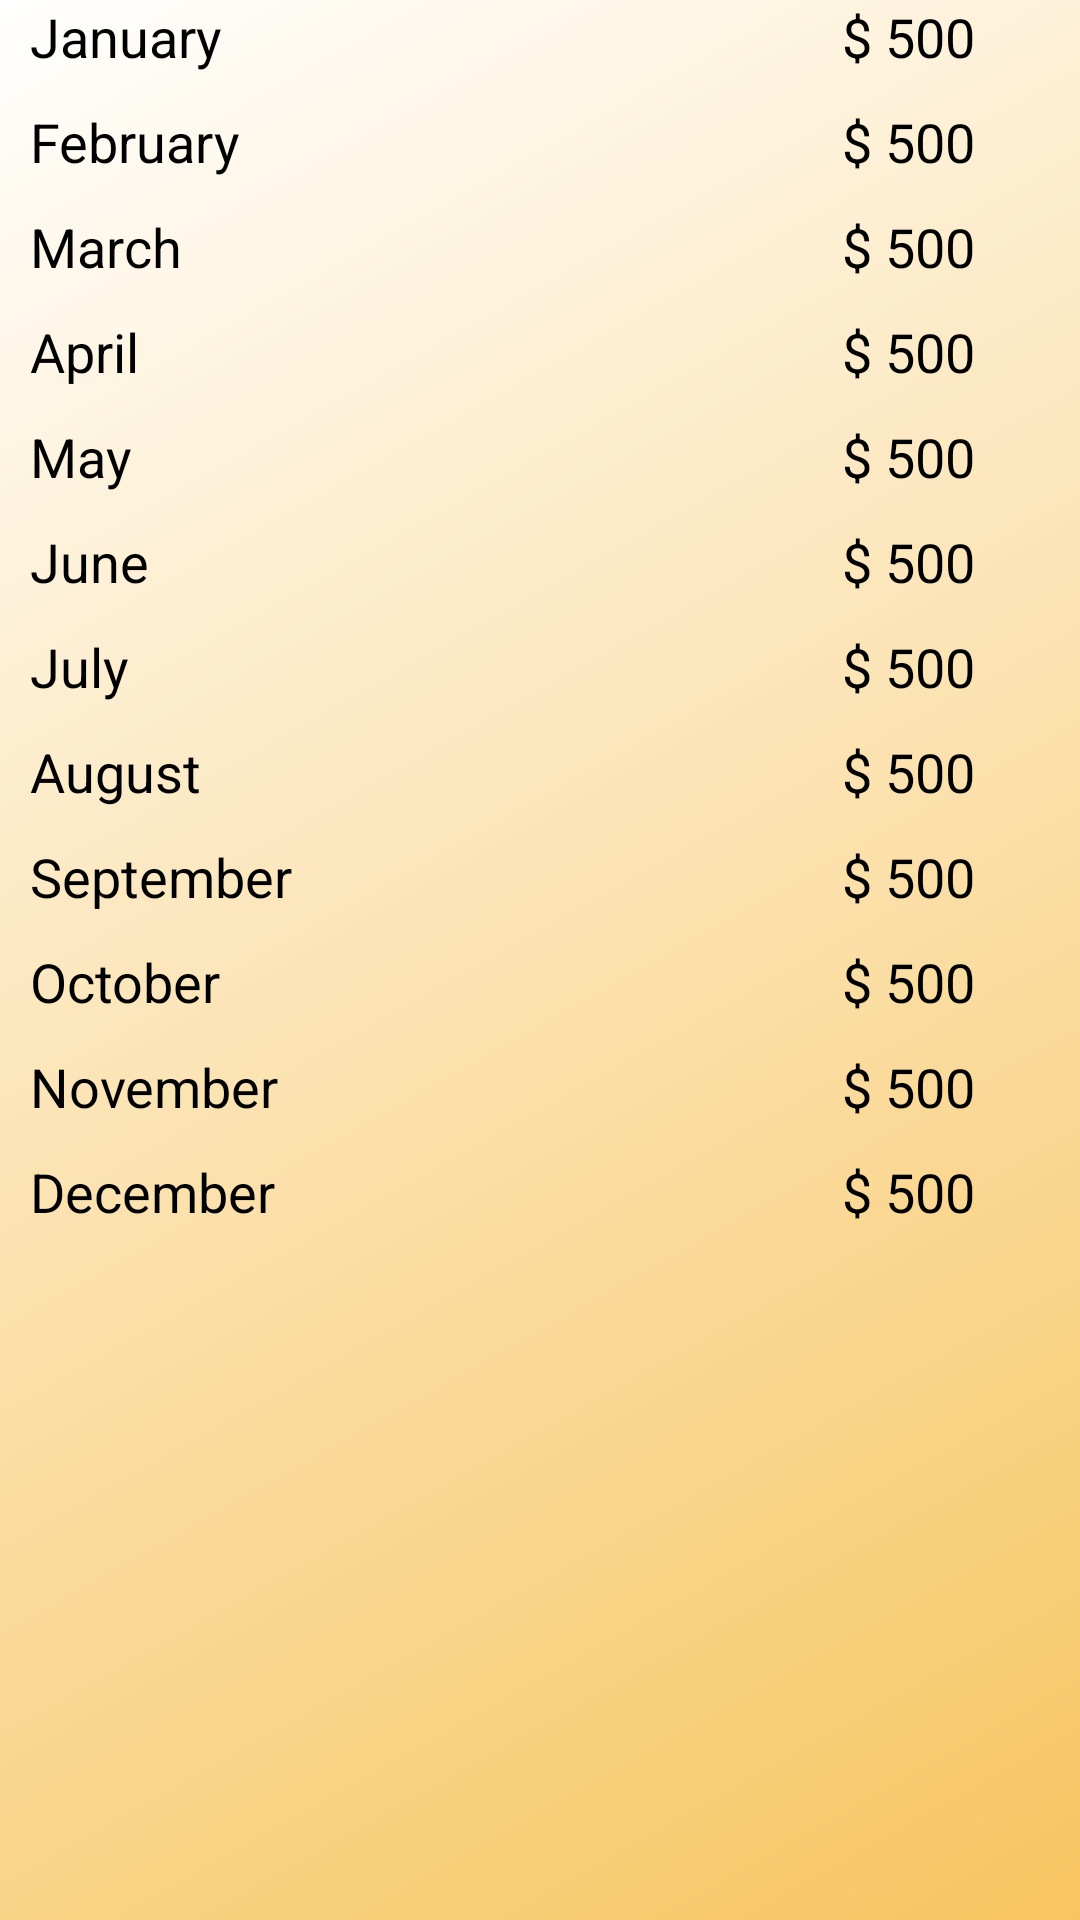

Layout XML and referenced resources for this Android screen:
<!-- AndroidManifest.xml: application theme AppTheme -->
<!-- res/layout/single_month_list.xml -->
<?xml version="1.0" encoding="utf-8"?>
<LinearLayout
    xmlns:android="http://schemas.android.com/apk/res/android" android:layout_width="match_parent"
    android:layout_height="match_parent" android:orientation="vertical" style="@style/month_list_bg" android:id="@+id/singleMonthView">

    <LinearLayout
        android:layout_width="wrap_content"
        android:layout_height="wrap_content"
        android:orientation="horizontal">
        <TextView
            android:id="@+id/jan_month"
            android:layout_width="160dp"
            android:layout_height="35dp"
            style="@style/month_view"
            android:text="@string/jan"/>
        <TextView
            android:id="@+id/jan_total_cost"
            android:layout_width="160dp"
            android:layout_height="35dp"
            style="@style/cost_view"
            android:text="@string/dummy_month_total_cost"/>
    </LinearLayout>
    <LinearLayout
        android:layout_width="wrap_content"
        android:layout_height="wrap_content"
        android:orientation="horizontal">
        <TextView
            android:id="@+id/feb_month"
            android:layout_width="160dp"
            android:layout_height="35dp"
            style="@style/month_view"
            android:text="@string/feb"/>
        <TextView
            android:id="@+id/feb_total_cost"
            android:layout_width="160dp"
            android:layout_height="35dp"
            style="@style/cost_view"
            android:text="@string/dummy_month_total_cost"/>
    </LinearLayout>
    <LinearLayout
        android:layout_width="wrap_content"
        android:layout_height="wrap_content"
        android:orientation="horizontal">
        <TextView
            android:id="@+id/mar_month"
            android:layout_width="160dp"
            android:layout_height="35dp"
            style="@style/month_view"
            android:text="@string/mar"/>
        <TextView
            android:id="@+id/mar_total_cost"
            android:layout_width="160dp"
            android:layout_height="35dp"
            style="@style/cost_view"
            android:text="@string/dummy_month_total_cost"/>
    </LinearLayout>
    <LinearLayout
        android:layout_width="wrap_content"
        android:layout_height="wrap_content"
        android:orientation="horizontal">
        <TextView
            android:id="@+id/apr_month"
            android:layout_width="160dp"
            android:layout_height="35dp"
            style="@style/month_view"
            android:text="@string/apr"/>
        <TextView
            android:id="@+id/apr_total_cost"
            android:layout_width="160dp"
            android:layout_height="35dp"
            style="@style/cost_view"
            android:text="@string/dummy_month_total_cost"/>
    </LinearLayout>
    <LinearLayout
        android:layout_width="wrap_content"
        android:layout_height="wrap_content"
        android:orientation="horizontal">
        <TextView
            android:id="@+id/may_month"
            android:layout_width="160dp"
            android:layout_height="35dp"
            style="@style/month_view"
            android:text="@string/may"/>
        <TextView
            android:id="@+id/may_total_cost"
            android:layout_width="160dp"
            android:layout_height="35dp"
            style="@style/cost_view"
            android:text="@string/dummy_month_total_cost"/>
    </LinearLayout>
    <LinearLayout
        android:layout_width="wrap_content"
        android:layout_height="wrap_content"
        android:orientation="horizontal">
        <TextView
            android:id="@+id/jun_month"
            android:layout_width="160dp"
            android:layout_height="35dp"
            style="@style/month_view"
            android:text="@string/jun"/>
        <TextView
            android:id="@+id/jun_total_cost"
            android:layout_width="160dp"
            android:layout_height="35dp"
            style="@style/cost_view"
            android:text="@string/dummy_month_total_cost"/>
    </LinearLayout>
    <LinearLayout
        android:layout_width="wrap_content"
        android:layout_height="wrap_content"
        android:orientation="horizontal">
        <TextView
            android:id="@+id/jul_month"
            android:layout_width="160dp"
            android:layout_height="35dp"
            style="@style/month_view"
            android:text="@string/jul"/>
        <TextView
            android:id="@+id/jul_total_cost"
            android:layout_width="160dp"
            android:layout_height="35dp"
            style="@style/cost_view"
            android:text="@string/dummy_month_total_cost"/>
    </LinearLayout>
    <LinearLayout
        android:layout_width="wrap_content"
        android:layout_height="wrap_content"
        android:orientation="horizontal">
        <TextView
            android:id="@+id/aug_month"
            android:layout_width="160dp"
            android:layout_height="35dp"
            style="@style/month_view"
            android:text="@string/aug"/>
        <TextView
            android:id="@+id/aug_total_cost"
            android:layout_width="160dp"
            android:layout_height="35dp"
            style="@style/cost_view"
            android:text="@string/dummy_month_total_cost"/>
    </LinearLayout>
    <LinearLayout
        android:layout_width="wrap_content"
        android:layout_height="wrap_content"
        android:orientation="horizontal">
        <TextView
            android:id="@+id/sept_month"
            android:layout_width="160dp"
            android:layout_height="35dp"
            style="@style/month_view"
            android:text="@string/sept"/>
        <TextView
            android:id="@+id/sept_total_cost"
            android:layout_width="160dp"
            android:layout_height="35dp"
            style="@style/cost_view"
            android:text="@string/dummy_month_total_cost"/>
    </LinearLayout>
    <LinearLayout
        android:layout_width="wrap_content"
        android:layout_height="wrap_content"
        android:orientation="horizontal">
        <TextView
            android:id="@+id/oct_month"
            android:layout_width="160dp"
            android:layout_height="35dp"
            style="@style/month_view"
            android:text="@string/oct"/>
        <TextView
            android:id="@+id/oct_total_cost"
            android:layout_width="160dp"
            android:layout_height="35dp"
            style="@style/cost_view"
            android:text="@string/dummy_month_total_cost"/>
    </LinearLayout>
    <LinearLayout
        android:layout_width="wrap_content"
        android:layout_height="wrap_content"
        android:orientation="horizontal">
        <TextView
            android:id="@+id/nov_month"
            android:layout_width="160dp"
            android:layout_height="35dp"
            style="@style/month_view"
            android:text="@string/nov"/>
        <TextView
            android:id="@+id/nov_total_cost"
            android:layout_width="160dp"
            android:layout_height="35dp"
            style="@style/cost_view"
            android:text="@string/dummy_month_total_cost"/>
    </LinearLayout>
    <LinearLayout
        android:layout_width="wrap_content"
        android:layout_height="wrap_content"
        android:orientation="horizontal">
        <TextView
            android:id="@+id/dec_month"
            android:layout_width="160dp"
            android:layout_height="35dp"
            style="@style/month_view"
            android:text="@string/dec"/>
        <TextView
            android:id="@+id/dec_total_cost"
            android:layout_width="160dp"
            android:layout_height="35dp"
            style="@style/cost_view"
            android:text="@string/dummy_month_total_cost"/>
    </LinearLayout>
</LinearLayout>
<!-- resources referenced by this layout -->
<resources>
  <string name="apr">April</string>
  <string name="aug">August</string>
  <string name="dec">December</string>
  <string name="dummy_month_total_cost">$ 500</string>
  <string name="feb">February</string>
  <string name="jan">January</string>
  <string name="jul">July</string>
  <string name="jun">June</string>
  <string name="mar">March</string>
  <string name="may">May</string>
  <string name="nov">November</string>
  <string name="oct">October</string>
  <string name="sept">September</string>
  <style name="cost_view">
          <item name="android:layout_marginStart">@dimen/list_item_margin</item>
          <item name="android:paddingStart">@dimen/list_item_padding</item>
          <item name="android:paddingEnd">@dimen/list_item_padding</item>
          <item name="android:textColor">#000</item>
          <item name="android:textSize">@dimen/month_view_textSize</item>
          <item name="android:textAlignment">viewEnd</item>
      </style>
  <style name="month_list_bg">
          <item name="android:background">@drawable/month_list_background</item>
      </style>
  <style name="month_view">
          <item name="android:layout_marginStart">@dimen/list_item_margin</item>
          <item name="android:paddingStart">@dimen/list_item_padding</item>
          <item name="android:paddingEnd">@dimen/list_item_padding</item>
          <item name="android:textColor">#000</item>
          <item name="android:textSize">@dimen/month_view_textSize</item>
      </style>
  <style name="AppTheme" parent="Theme.AppCompat.Light.DarkActionBar">
          
          <item name="colorPrimary">@color/colorPrimary</item>
          <item name="colorPrimaryDark">@color/colorPrimaryDark</item>
          <item name="colorAccent">@color/colorAccent</item>
      </style>
  <dimen name="list_item_margin">5dp</dimen>
  <dimen name="list_item_padding">5dp</dimen>
  <dimen name="month_view_textSize">18dp</dimen>
  <!-- drawable month_list_background (drawable) -->
  <?xml version="1.0" encoding="utf-8"?>
  <shape xmlns:android="http://schemas.android.com/apk/res/android" android:shape="rectangle">
      <gradient
          android:startColor="#fff"
          android:endColor="#f7c560"
          android:angle="315" />
  </shape>
  <color name="colorPrimary">#4caf50</color>
  <color name="colorPrimaryDark">#388e3c</color>
  <color name="colorAccent">#eca310</color>
</resources>
